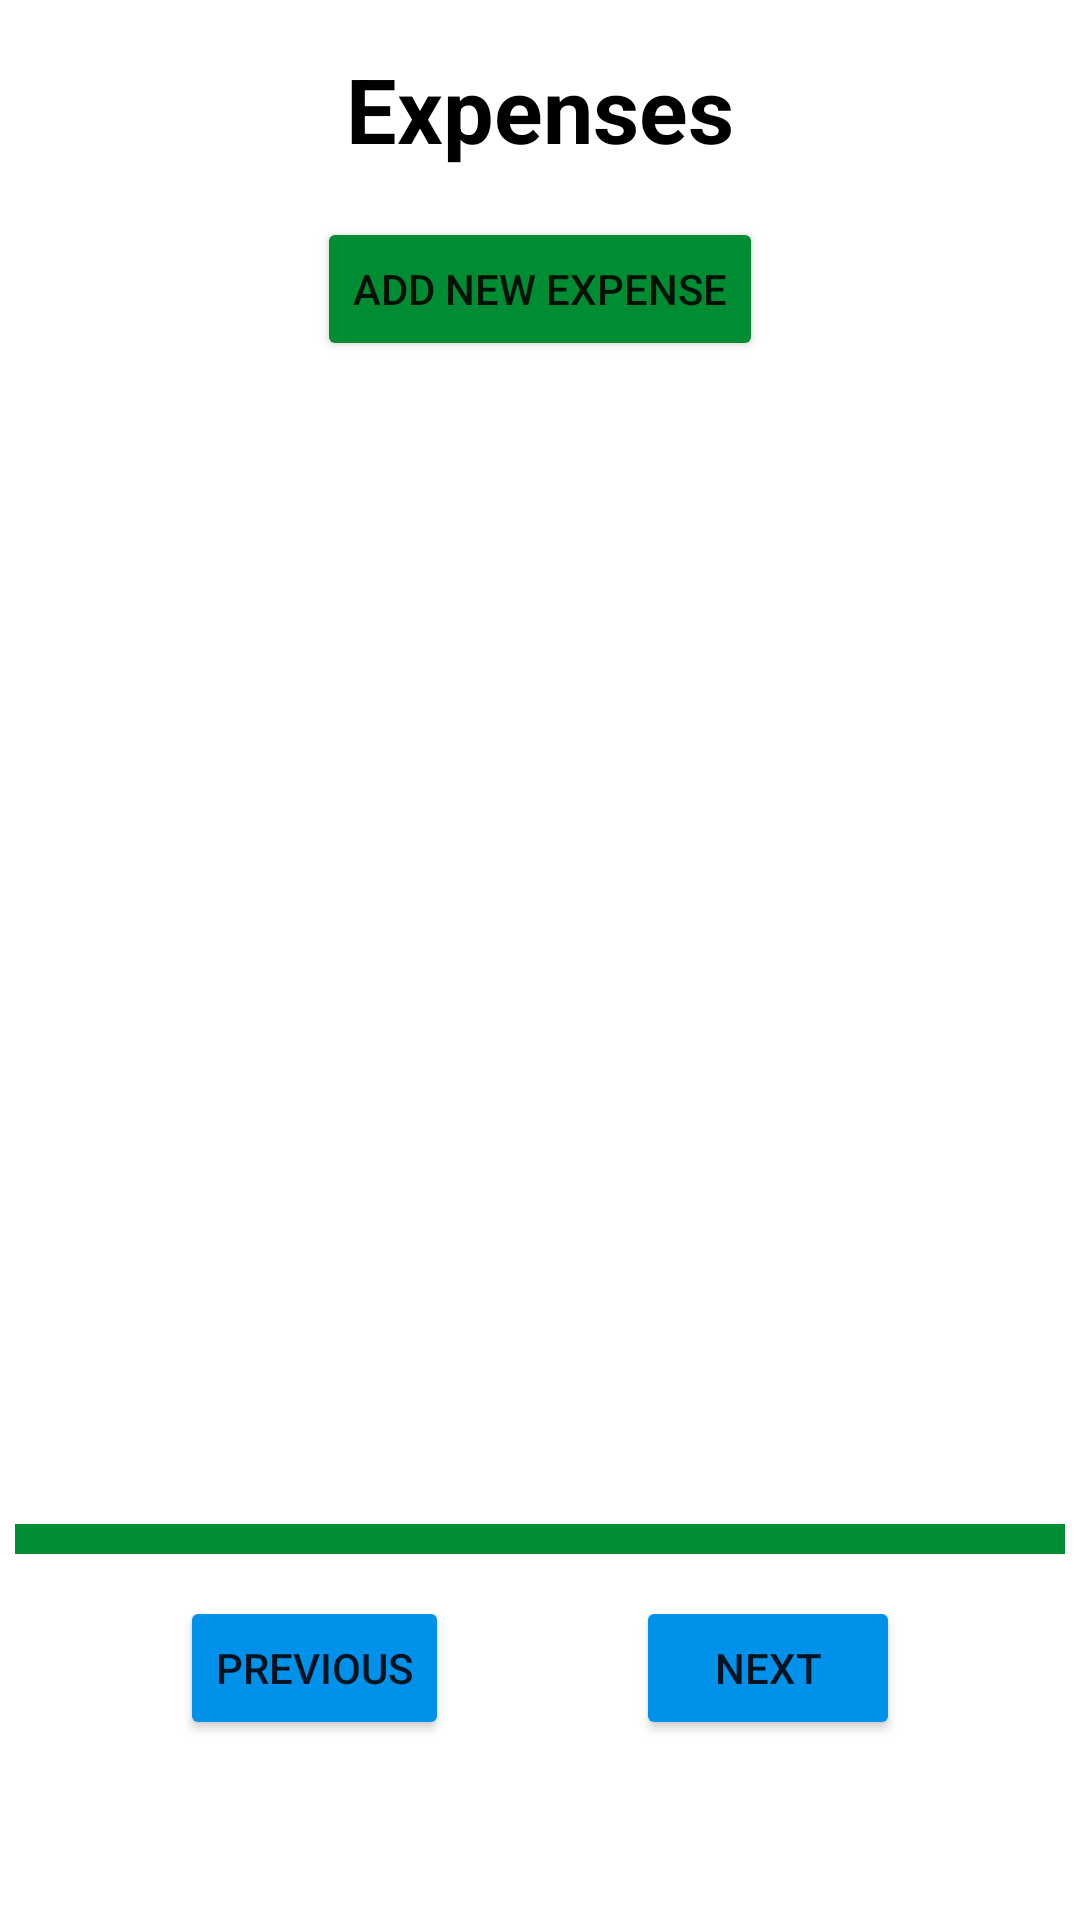

Write the Android layout XML for this screen, with the resource values it uses.
<!-- AndroidManifest.xml: application theme Theme.Money -->
<!-- res/layout/activity_main_add_expense.xml -->
<?xml version="1.0" encoding="utf-8"?>
<androidx.constraintlayout.widget.ConstraintLayout xmlns:android="http://schemas.android.com/apk/res/android"
    xmlns:app="http://schemas.android.com/apk/res-auto"
    xmlns:tools="http://schemas.android.com/tools"
    android:layout_width="match_parent"
    android:layout_height="match_parent"
    tools:context=".MainAddExpense">

    <androidx.constraintlayout.widget.ConstraintLayout
        android:id="@+id/constraintLayout"
        android:layout_width="match_parent"
        android:layout_height="match_parent"
        tools:layout_editor_absoluteX="-18dp"
        tools:layout_editor_absoluteY="149dp">

        <Button
            android:id="@+id/nextButton"
            android:layout_width="wrap_content"
            android:layout_height="wrap_content"
            android:layout_marginEnd="60dp"
            android:layout_marginBottom="60dp"
            android:onClick="nextPressed"
            android:text="@string/nextValue"
            app:backgroundTint="#0091ea"
            app:layout_constraintBottom_toBottomOf="parent"
            app:layout_constraintEnd_toEndOf="parent" />

        <Button
            android:id="@+id/previousButton"
            android:layout_width="wrap_content"
            android:layout_height="wrap_content"
            android:layout_marginStart="60dp"
            android:layout_marginBottom="60dp"
            android:onClick="previousPressed"
            android:text="@string/previousValue"
            app:backgroundTint="#0091ea"
            app:layout_constraintBottom_toBottomOf="parent"
            app:layout_constraintStart_toStartOf="parent" />

        <TextView
            android:id="@+id/totalExpense"
            android:layout_width="wrap_content"
            android:layout_height="wrap_content"
            android:layout_marginBottom="40dp"
            android:text=""
            android:textSize="30sp"
            android:textStyle="bold"
            app:layout_constraintBottom_toTopOf="@+id/nextButton"
            app:layout_constraintEnd_toEndOf="parent"
            app:layout_constraintStart_toStartOf="parent" />

        <ProgressBar
            android:id="@+id/totalIncomeExpenseProgress"
            style="@style/ThreeToneProgressBar"
            android:layout_width="350dp"
            android:layout_height="10dp"
            android:layout_marginTop="16dp"
            android:indeterminate="false"
            android:max="100"
            android:progress="100"
            android:secondaryProgress="0"

            app:layout_constraintBottom_toTopOf="@+id/nextButton"
            app:layout_constraintEnd_toEndOf="parent"
            app:layout_constraintStart_toStartOf="parent"
            app:layout_constraintTop_toBottomOf="@+id/totalExpense"
            app:layout_constraintVertical_bias="0.0" />
    </androidx.constraintlayout.widget.ConstraintLayout>

    <Button
        android:id="@+id/addNewExpenseButton"
        android:layout_width="wrap_content"
        android:layout_height="wrap_content"
        android:layout_marginTop="16dp"
        android:onClick="addNewExpensePressed"
        android:text="@string/addNewExpenseValue"
        app:backgroundTint="@color/myGreen"
        app:layout_constraintEnd_toEndOf="parent"
        app:layout_constraintStart_toStartOf="parent"
        app:layout_constraintTop_toBottomOf="@+id/textView" />

    <TextView
        android:id="@+id/textView"
        android:layout_width="wrap_content"
        android:layout_height="wrap_content"
        android:layout_marginTop="16dp"
        android:text="@string/expenseValue"
        android:textColor="#000"
        android:textSize="30sp"
        android:textStyle="bold"
        app:layout_constraintEnd_toEndOf="parent"
        app:layout_constraintStart_toStartOf="parent"
        app:layout_constraintTop_toTopOf="@+id/constraintLayout" />

    <androidx.recyclerview.widget.RecyclerView
        android:id="@+id/recyclerView"
        android:layout_width="374dp"
        android:layout_height="321dp"
        android:layout_marginTop="16dp"
        app:layout_constraintEnd_toEndOf="parent"
        app:layout_constraintStart_toStartOf="parent"
        app:layout_constraintTop_toBottomOf="@+id/addNewExpenseButton" />


</androidx.constraintlayout.widget.ConstraintLayout>
<!-- resources referenced by this layout -->
<resources>
  <color name="myGreen">#008C32</color>
  <string name="addNewExpenseValue">Add New Expense</string>
  <string name="expenseValue">Expenses</string>
  <string name="nextValue">Next</string>
  <string name="previousValue">previous</string>
  <style name="ThreeToneProgressBar" parent="android:Widget.ProgressBar.Horizontal">
          <item name="android:progressDrawable">@drawable/green_bar</item>
          <item name="android:minHeight">10dip</item>
          <item name="android:maxHeight">20dip</item>
      </style>
  <style name="Theme.Money" parent="Theme.MaterialComponents.DayNight.DarkActionBar">
          
          <item name="colorPrimary">@color/myBlue</item>
          <item name="colorPrimaryVariant">@color/myGrey</item>
          <item name="colorOnPrimary">@color/white</item>
          
          <item name="colorSecondary">@color/myBlue</item>
          <item name="colorSecondaryVariant">@color/myLightBlue</item>
          <item name="colorOnSecondary">@color/black</item>
          
          <item name="android:statusBarColor" tools:targetApi="l">?attr/colorPrimaryVariant</item>
          <item name="windowActionBar">false</item>
          <item name="windowNoTitle">true</item>
          
      </style>
  <!-- drawable green_bar (drawable) -->
  <?xml version="1.0" encoding="utf-8"?>
  <layer-list xmlns:android="http://schemas.android.com/apk/res/android">
      
      <item android:id="@android:id/background">
          <shape>
              <solid android:color="@color/design_default_color_error"/>
          </shape>
      </item>
      <item android:id="@android:id/secondaryProgress">
          <clip>
              <shape>
                  <solid android:color="@color/myOrange"/>
              </shape>
          </clip>
      </item>
      <item android:id="@android:id/progress">
          <clip>
              <shape>
                  <solid android:color="@color/myGreen"/>
              </shape>
          </clip>
      </item>
  </layer-list>
  <color name="myBlue">#0091ea</color>
  <color name="myGrey">#DDD</color>
  <color name="white">#FFFFFFFF</color>
  <color name="myLightBlue">#78B9E0</color>
  <color name="black">#FF000000</color>
  <color name="myOrange">#e67300</color>
</resources>
